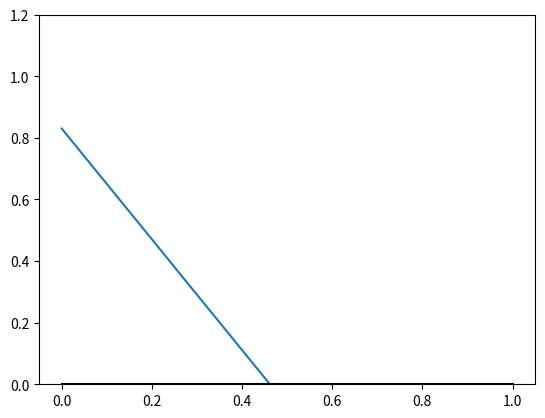

This figure's Python source:
# -*- coding: utf-8 -*-
"""
Created on Thu May 09 14:36:48 2019

[redacted]
"""
#-------------------------MODULES---------------------------
import numpy as np
import math
import scipy as sp
import matplotlib.pyplot as plt

#--------------------------INPUTS---------------------------- 
"""Geometry"""
#qcsweep    =   quarter chord sweep [rad]
#hcsweep    =   half chord sweep [rad]
#A          =   aspect ratio
#S          =   Wing surface
#c          =   mean aerodynamic chord
#b          =   wing span
#c_r        =   root chord
#c_flap     =   flap chord
#taper      =   taper ratio
#b_f0       =   end of flap span
#b_fi       =   begin of flap span
#l_f        =   fuselage length
#b_f        =   fuselage diameter
#h_f        =   fuselage height
#l_h        =   tailarm
#A_h        =   aspect ratio horizontal tail
#S_net      =   area in fuselage

"""Coefficients"""
#Cm_0       =   airfoil dependent moment coefficient [1/rad]
#CL_0       =   CL of flapped wing at angle of attack of 0 deg [1/rad]
#CL_land    =   Cl during landing full flap configuration [1/rad]

"""Others"""
#T0         =   Temperature during landing  [K]
#V_app      =   approach speed [m/s]
#delta_flap =   flap deflection [rad]
#alpha_land =   angle of attach during approach [rad]
#M_app      =   approach speed in Mach
#eta        =   airfoil efficiency = 0.95

"""Retrieve from stability cruve program"""
#x_ac        =   aerodynamic centre location over the mac [n/m]
#Vh_V        =   (V_h/V) ratio  [m/s / m/s]
#CL_AH       =   lift coefficient A-H during landing
#CL_H        =   liftcoefficient tail during landing


#------------------------------VALUES FROM GRAPHS--------------------------
#mu_2       =   2D to 3D correction factor from graph (Torenbeek)
#mu_3       =   correction factor for sweep from graph (Torenbeek)
#dc_c_f     =   flap geometry ratio, see torenbeek book


#------------------------------------DEFINITIONS-----------------------------
def Sh_S_control(CL_H,CL_AH,l_h,Vh_V,x_cg,Cm_0,A,qcsweep,delta_flap,b,b_f0,b_fi,taper,c,c_f,dc_c_f,mu_2,mu_3,x_ac,CL_land,b_f,h_f,l_f,S,S_net,hcsweep,M_app,eta,CL_0):                        #final definition for control curve
                                                                                #as a function of the cg position over mac
    den = (CL_H/CL_AH)*(l_h/c)*Vh_V     #denominator                            #should be ebaluated at landing conditions
    
    Sh_S = []
    for i in range(len(x_cg)):
        Sh_S_i = (1./den)*x_cg[i]  + (((Cm_ac(Cm_0,A,qcsweep,delta_flap,b,b_f0,b_fi,taper,c,c_f,dc_c_f,mu_2,mu_3,x_ac,CL_land,b_f,h_f,l_f,S,S_net,hcsweep,M_app,eta,CL_0)/CL_AH)-x_ac)/den)
        Sh_S.append(Sh_S_i)
        
    return Sh_S
    
    
    
def Cm_ac(Cm_0,A,qcsweep,delta_flap,b,b_f0,b_fi,taper,c,c_f,dc_c_f,mu_2,mu_3,x_ac,CL_land,b_f,h_f,l_f,S,S_net,hcsweep,M_app,eta,CL_0):                                      #C_mac consists of three parts
    Cm_ac = Cm_ac_w(Cm_0,A,qcsweep) + dflap_Cm_ac(delta_flap,b,b_f0,b_fi,taper,c,c_f,dc_c_f,mu_2,mu_3,A,qcsweep,x_ac,CL_land) + dfus_Cm_ac(b_f,h_f,l_f,b,c,S,S_net,A,hcsweep,M_app,eta,CL_0)                #due to wing, due to fuselage and due to flaps
    return Cm_ac
    
    
    
def Cm_ac_w(Cm_0,A,qcsweep):                                                    #Cm_ac change due to wing 
    Cm_ac_w = Cm_0*((A*np.cos(qcsweep)**2.)/(A + 2.*np.cos(qcsweep)))
    return Cm_ac_w
    
    
    
def dfus_Cm_ac(b_f,h_f,l_f,b,c,S,S_net,A,hcsweep,M_app,eta,CL_0):               #Cm_ac change due to fuselage
    beta = np.sqrt(1. - M_app**2)
    CL_alpha_w = (2.*np.pi*A)/(2. + np.sqrt(4. + ((A*beta)/eta)**2 +  (1. + (np.tan(hcsweep)**2. / beta**2.))))
    CL_alpha_AH = CL_alpha_w * (1. + 2.15*(b_f/b)) * (S_net/S) + (np.pi/2.)*(b_f**2./S)
    
    dfus_Cm_ac = -1.8*(1. - (2.5*b_f/b))*((np.pi*b_f*h_f*l_f)/(4.*S*c))*(CL_0/CL_alpha_AH)
    return dfus_Cm_ac



def dflap_Cm_ac(delta_flap,b,b_f0,b_fi,taper,c,c_f,dc_c_f,mu_2,mu_3,A,qcsweep,x_ac,CL_land):
                                                                                #Cm_ac due to flaps
    dflap_Cl_max = 2.*delta_flap * np.sin(delta_flap)                           #change in airfoil Cl_max due to flaps
                                                                                #calculated using thin airfoil theory as initial guess
    Swf_S = ((b_f0-b_fi)/b)*(1. + ((1.-taper)/(1.+taper))*(1.-((b_f0+b_fi)/b))) #ratio flap affected area over total are
    theta_f = np.cos(2*(c_f/c) - 1.)**(-1.)                                     #angle on flap geometry depending on chord
    mu_1 = 0.5*(1.-(c_f/c))*((np.sin(theta_f))/(np.pi -(theta_f-np.sin(theta_f))))#correction factor for camber effect 3D wing
                                                                                
    c_dash_c = 1. + dc_c_f*(c_f/c)                                              #flap chord over wing chord
                                                                                
    dflap_Cm_qc = mu_2*(-mu_1*dflap_Cl_max*c_dash_c -(CL_land + dflap_Cl_max*(1-Swf_S))*(1./8.)*c_dash_c*(c_dash_c-1.)) +  0.7*(A/(1.+ (2./A)))*mu_3*dflap_Cl_max*np.tan(qcsweep)
                                                                                #Cm_quarter chord change due to flaps
    dflap_Cm_ac = dflap_Cm_qc + CL_land*(0.25 - x_ac)                           #Transform to change wrt to aerodyanmic centre
    return dflap_Cm_ac
    
  

#-----------------------------Unit tests----------------------------------
"""Geometry"""
qcsweep    =  0.5515 #quarter chord sweep [rad]
hcsweep    =  0.4869 #half chord sweep [rad]
A          =  8.67 #aspect ratio
S          =  427.8 #Wing surface
c          =  8.75 #mean aerodynamic chord
b          =  60.9 #wing span
c_r        =   12. #root chord
c_f        =   2.625 #flap chord
taper      =   0.149 #taper ratio
b_f0       =   15.6 #end of flap span
b_fi       =   4.1 #begin of flap span
l_f        =   56.4 #fuselage length
b_f        =   6.2 #fuselage diameter
h_f        =   6.2 #fuselage height
l_h        =   24.71 #tailarm
A_h        =   4.5 #aspect ratio horizontal tail
S_net      =   75. #area in fuselage

"""Coefficients"""
Cm_0       =   -0.1 #airfoil dependent moment coefficient 
CL_0       =   0.5 #CL of flapped wing at angle of attack of 0 deg 
CL_land    =   2.45 #CL during landing full flap configuration

"""Others"""
T0         =   293. #Temperature during landing  [K]
V_app      =   75.   #approach speed [m/s]
delta_flap =  0.5235 #flap deflection [rad]
alpha_land =   0.1745 #angle of attach during approach [rad]
M_app      =   0.22 #approach speed in Mach
eta        =  0.95# airfoil efficiency = 0.95

"""Retrieve from stability cruve program"""
x_ac       =  0.3   # aerodynamic centre location over the mac [n/m]
Vh_V      =  0.8    #(V_h/V) ratio  [m/s / m/s]
CL_alpha_AH =   4.788 # lif#t gradient of tailless aircraft [1/rad]
CL_AH       =  3.25 #lift coefficient A-H
CL_H        = -0.8 #liftcoefficient tail



#-----------------------------------VALUES GRAPHS------------------------------
mu_2       = 1. #2D to 3D correction factor from graph  
mu_3       = 0.025#  correction factor for sweep from graph
dc_c_f     =  0.5 # flap geometry ratio, see torenbeek book

x_cg = np.linspace(0.,1,100)

Sh_S = Sh_S_control(CL_H,CL_AH,l_h,Vh_V,x_cg,Cm_0,A,qcsweep,delta_flap,b,b_f0,b_fi,taper,c,c_f,dc_c_f,mu_2,mu_3,x_ac,CL_land,b_f,h_f,l_f,S,S_net,hcsweep,M_app,eta,CL_0)
x_as = 0.*x_cg

plt.plot(x_cg,Sh_S,x_cg,x_as,"k")
plt.ylim(0.,1.2)
plt.show()







